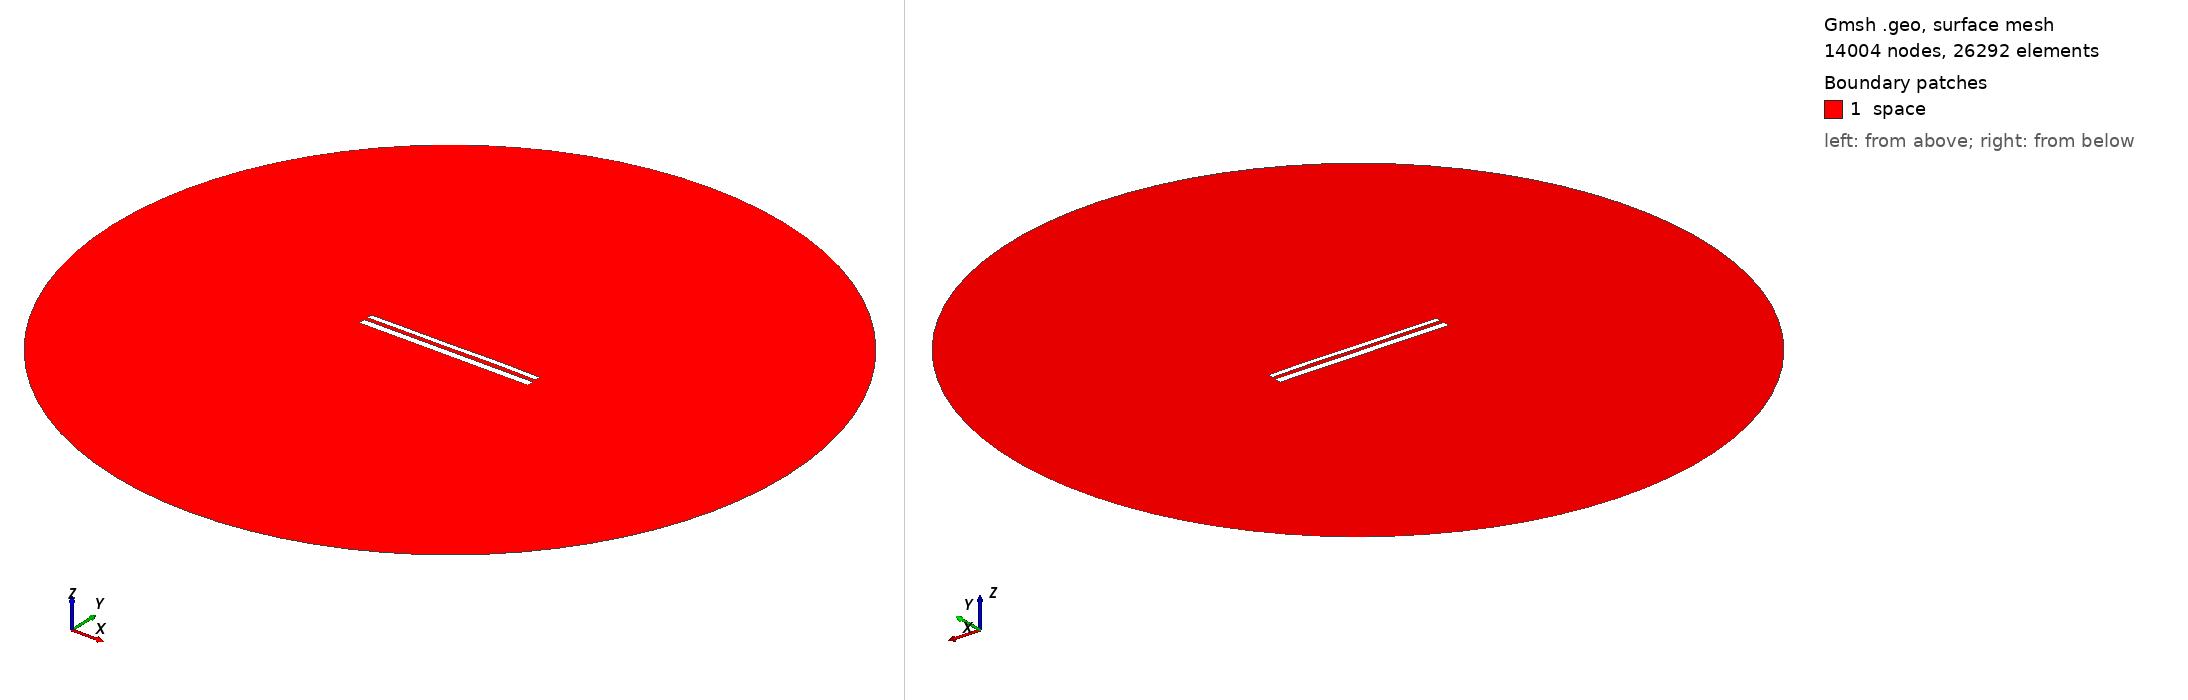

Gmsh geometry script, surface-meshed: 14004 nodes, 26292 surface elements. Boundary patches (legend numbers): 1 space. Left view from above one corner, right view from below the opposite corner. Legend entries are the model's physical surfaces. The drawing asked Gmsh for element sizes between 1% and 20% of the model's largest extent; the script's own settings can give other sizes.

=== 11209.geo (drawn) ===
//---------------------------------------
// Geometry kernel
//---------------------------------------

SetFactory("OpenCASCADE");



//---------------------------------------
// Parameters of the geometry
//---------------------------------------

// Overetch of the upper plate
overetch = 0.375;

// Distance between the plates
distance = 2.0;

// Discretization over the x axis (for the deformation)
nx = 50; 

// Length of the plate
L = 100 - overetch; 

// Number of modes
n = 4; 

// 1st mode coefficient
coeff(1) = 0.15;
beta(1) = 0.596864 * 3.1415926535 / L;

// 2nd mode coefficient
coeff(2) = 0.07499999999999998;
beta(2) = 1.49418 * 3.1415926535 / L;

// 3rd mode coefficient
coeff(3) = -0.075;
beta(3) = 2.50025 * 3.1415926535 / L;

// 4th mode coefficient
coeff(4) = 0.07499999999999998;
beta(4) = 3.49999 * 3.1415926535 / L;



//---------------------------------------
// Upper plate (deformed rectangle)
//---------------------------------------

// Coordiantes of the upper plate
xmin = -50;
xmax = 50 - overetch;

// Height of the upper plate
yheight = 4 - 2 * overetch;

// Indexes of the points
UpperID[] = {};
LowerID[] = {};
LeftID[] = {};
RightID[] = {};

// Point index
p = 1;

// Horizontal edges
For i In {1:nx}
    x = xmin + (i-1)*(xmax - xmin)/(nx-1);

    y_bottom = distance / 2 + overetch;
    For j In {1:n}
        C = (Cosh(beta(j)*L) + Cos(beta(j)*L)) / (Sinh(beta(j)*L) + Sin(beta(j)*L));
        y_bottom  = y_bottom + coeff(j) * (Cosh(beta(j)*(x+50)) - Cos(beta(j)*(x+50)) - C * (Sinh(beta(j)*(x+50)) - Sin(beta(j)*(x+50))));
    EndFor

    y_top = y_bottom + yheight;

    Point(p) = {x, y_top, 0, 1.0};
    UpperID[i] = p;
    p = p + 1;

    Point(p) = {x, y_bottom, 0, 1.0};
    LowerID[i] = p;
    p = p + 1;
EndFor

// Create point lists
UpperPts[] = {}; LowerPts[] = {};
For i In {1:nx}
  UpperPts[] += {UpperID[i]};
  LowerPts[] += {LowerID[i]};
EndFor

// Build splines
Spline(1) = {UpperPts[]};
Spline(2) = {LowerPts[]};
Line(3) = {LowerPts[nx-1], UpperPts[nx-1]};
Line(4) = {LowerPts[0], UpperPts[0]};

// Build the plane surface
Curve Loop(1) = {2, 3, -1, -4};
Plane Surface(1) = {1};



//---------------------------------------
// Lower plate (rectangle)
//---------------------------------------

// Vertices
Point(1001) = {-50, -1, 0, 1.0};
Point(1002) = { 50, -1, 0, 1.0};
Point(1003) = { 50,  -5, 0, 1.0};
Point(1004) = {-50,  -5, 0, 1.0};

// Edges
Line(5) = {1001, 1002};
Line(6) = {1002, 1003};
Line(7) = {1003, 1004};
Line(8) = {1004, 1001};

// Plane surface
Line Loop(2) = {5, 6, 7, 8};
Plane Surface(2) = {2}; 



//---------------------------------------
// Outer (fictious) boundary
//---------------------------------------

// Points
Point(1005) = {0, 0, 0};       // Center
Point(1006) = {200, 0, 0};     // Start point
Point(1007) = {0, 200, 0};     // 90 degrees
Point(1008) = {-200, 0, 0};    // 180 degrees
Point(1009) = {0, -200, 0};    // 270 degrees

// Circle arcs (each needs start, center, end)
Circle(9) = {1006, 1005, 1007};
Circle(10) = {1007, 1005, 1008};
Circle(11) = {1008, 1005, 1009};
Circle(12) = {1009, 1005, 1006};

// Plane surface for the entire domain
Curve Loop(3) = {9, 10, 11, 12};
Surface(3) = {3};

// Subtract the plates from the whole domain to obtain the actual domain where we want to solve the equations
BooleanDifference{ Surface{3}; Delete; }{ Surface{1}; Surface{2}; Delete; }




//---------------------------------------
// Transfinite Lines/Curves
//---------------------------------------

// Set the number of points on the boundaries
r = 7;

// Plates
Transfinite Curve {1, 2} = 50*r Using Progression 1;
Transfinite Curve {3, 4} = 2*r Using Progression 1;
Transfinite Line {5, 7} = 50*r Using Progression 1;
Transfinite Line {6, 8} = 2*r Using Progression 1;

// Outer boundary
Transfinite Line {9, 10, 11, 12} = 20 Using Progression 1;



//---------------------------------------
// Physical groups
//---------------------------------------                

// Physical curves (boundaries)
Physical Line("force_segment", 10) = {2};
Physical Line("upper_plate", 11) = {1, 3, 4};
Physical Line("lower_plate", 12) = {5, 6, 7, 8};
Physical Line("boundary", 20) = {9, 10, 11, 12};

// Physical Surfaces
Physical Surface("space", 30) = {3};



//---------------------------------------
// 6. Generate the Mesh
//---------------------------------------

// 2D mesh generation
Mesh 2;
